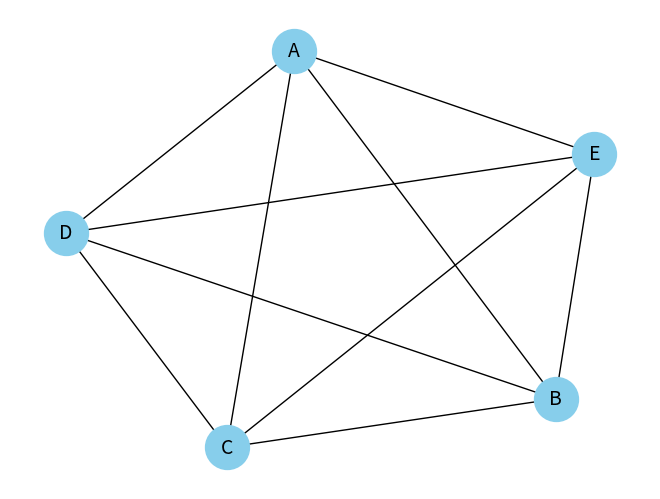

Recreate this plot in Python.
import pandas as pd
import numpy as np
import networkx as nx
import matplotlib.pyplot as plt

# 假设你的视频表现数据
data = pd.DataFrame({
    "video": ["A", "B", "C", "D", "E"],
    "views": [10000, 9800, 300, 12000, 400],
    "likes": [500, 480, 15, 600, 20],
    "comments": [80, 70, 3, 90, 4]
}).set_index("video")

# caluate the pip install networkx
corr = data.T.corr()

# graph
G = nx.Graph()
for i in corr.index:
    for j in corr.columns:
        if i != j and corr.loc[i, j] > 0.7:
            G.add_edge(i, j, weight=corr.loc[i, j])

# 可视化
pos = nx.spring_layout(G, seed=42)
nx.draw(G, pos, with_labels=True, node_color='skyblue', node_size=1000, font_size=14)
plt.show()
